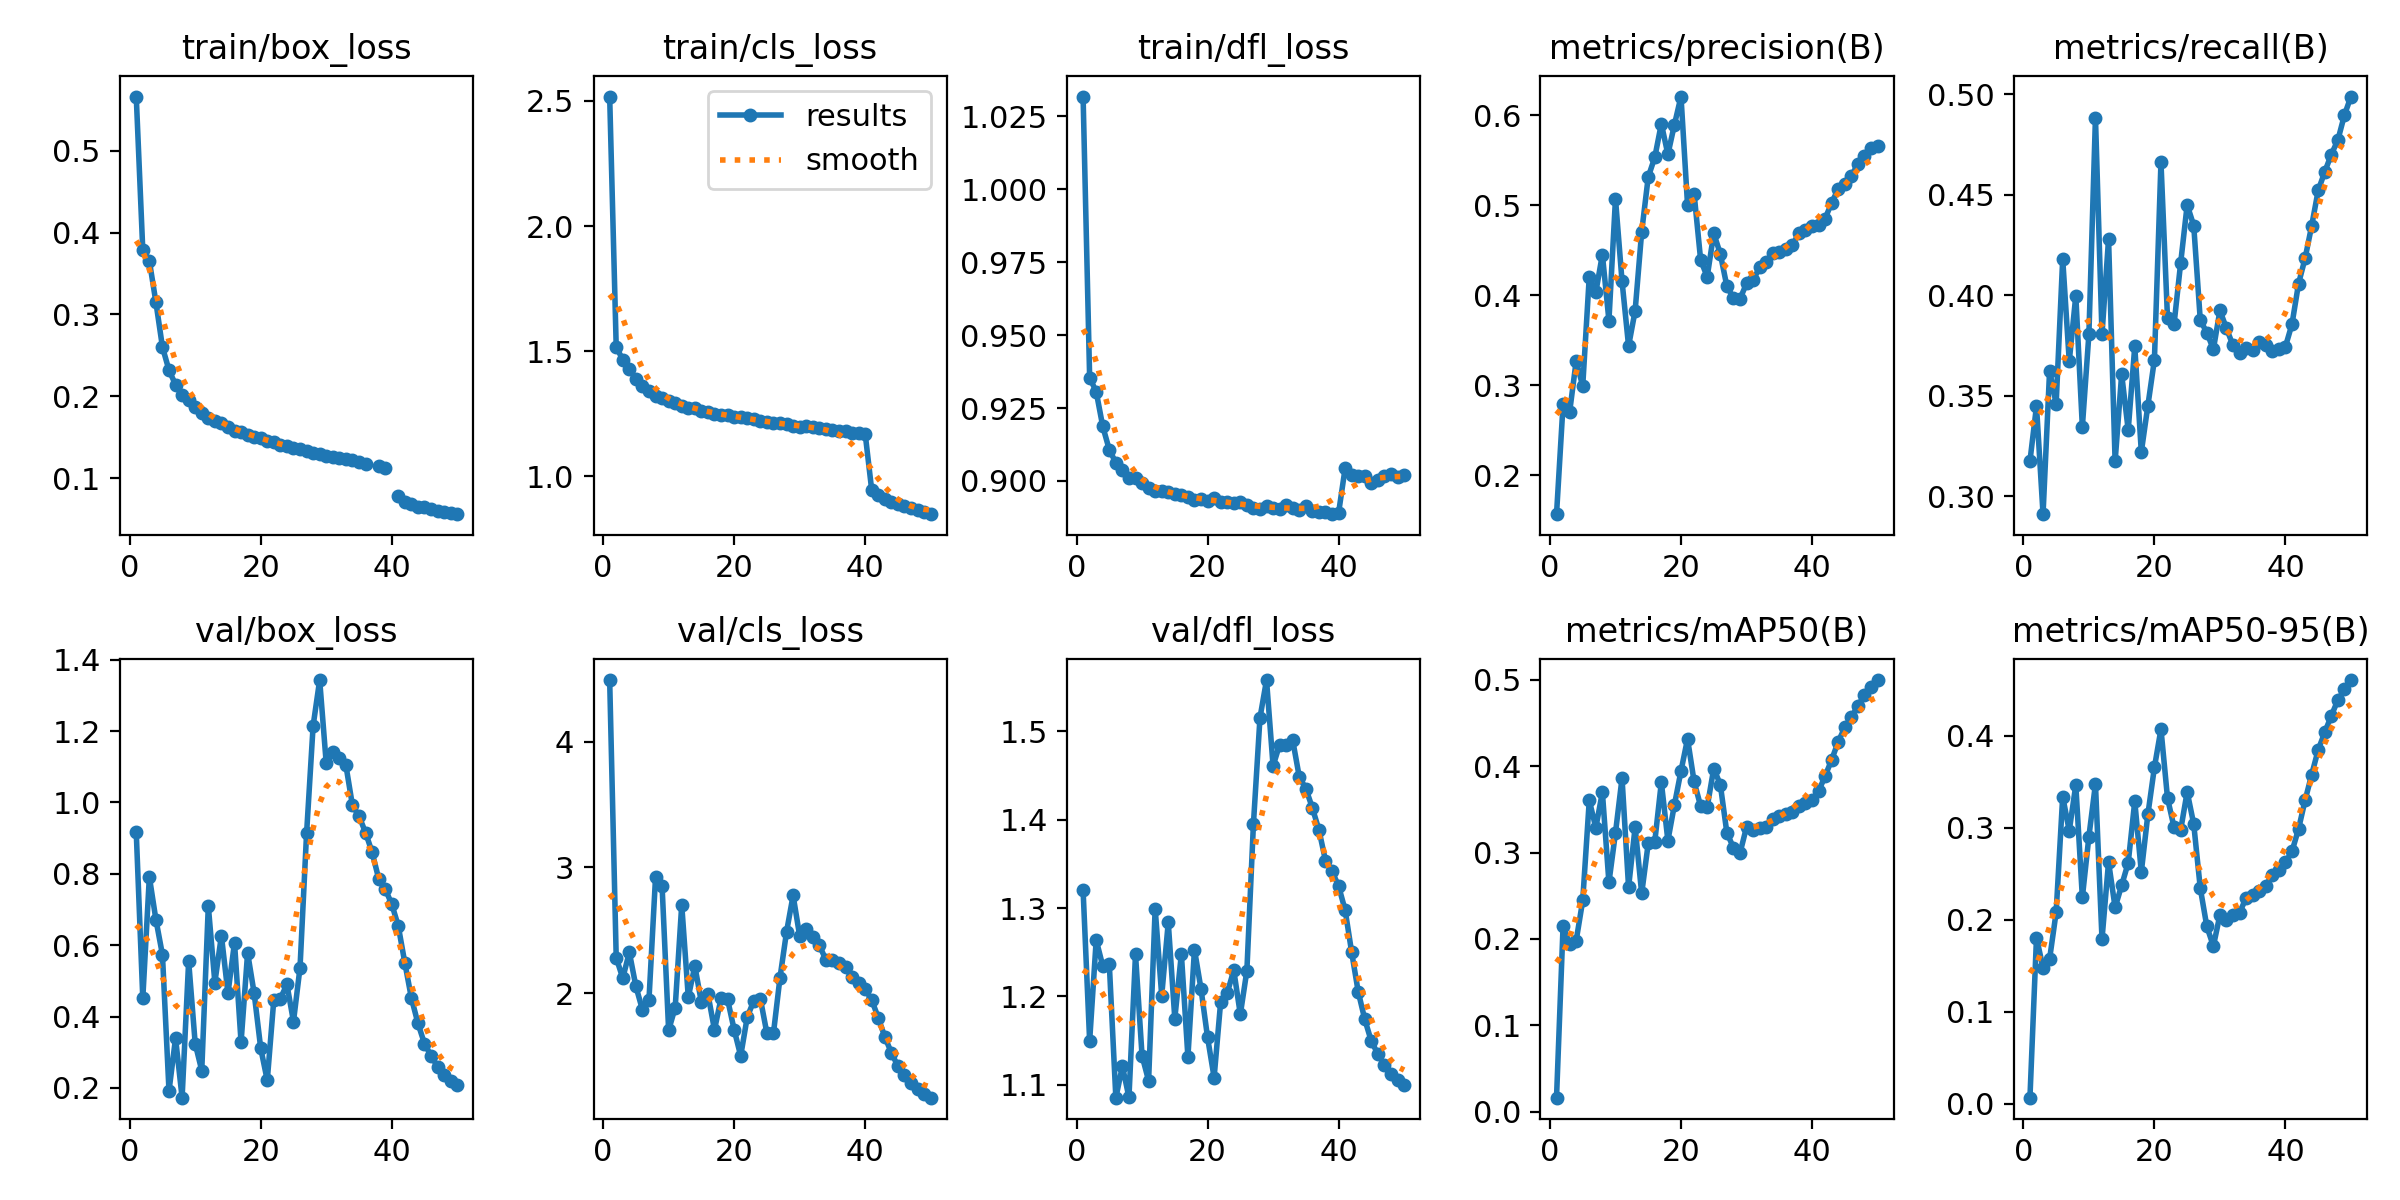

The file beside this chart, header and first rows:
epoch, time, train/box_loss, train/cls_loss, train/dfl_loss, metrics/precision(B), metrics/recall(B), metrics/mAP50(B), metrics/mAP50-95(B), val/box_loss, val/cls_loss, val/dfl_loss, lr/pg0, lr/pg1, lr/pg2, lr/pg3, lr/pg4, lr/pg5, lr/pg6, lr/pg7
1, 243.3, 0.5661, 2.517, 1.032, 0.1567, 0.3175, 0.01616, 0.00687, 0.9163, 4.489, 1.32, 0.009994, 0.003331, 0.009994, 0.003331, 0.009994, 0.003331, 0.009994, 0.003331
2, 425.7, 0.3781, 1.516, 0.9354, 0.2788, 0.3449, 0.2148, 0.1809, 0.4511, 2.28, 1.15, 0.0196, 0.006533, 0.0196, 0.006533, 0.0196, 0.006533, 0.0196, 0.006533
3, 602.2, 0.3654, 1.467, 0.9306, 0.2701, 0.2912, 0.1942, 0.1478, 0.7915, 2.119, 1.264, 0.02881, 0.009602, 0.02881, 0.009602, 0.02881, 0.009602, 0.02881, 0.009602
4, 763.5, 0.3149, 1.431, 0.9187, 0.327, 0.3626, 0.198, 0.1576, 0.672, 2.324, 1.235, 0.02822, 0.009406, 0.02822, 0.009406, 0.02822, 0.009406, 0.02822, 0.009406
5, 931.7, 0.26, 1.388, 0.9107, 0.2991, 0.3461, 0.2446, 0.2084, 0.5732, 2.054, 1.237, 0.02762, 0.009208, 0.02762, 0.009208, 0.02762, 0.009208, 0.02762, 0.009208
6, 1126, 0.2317, 1.359, 0.9062, 0.4209, 0.4181, 0.3606, 0.334, 0.1917, 1.867, 1.085, 0.02703, 0.00901, 0.02703, 0.00901, 0.02703, 0.00901, 0.02703, 0.00901
7, 1645, 0.2141, 1.342, 0.9039, 0.4034, 0.3672, 0.3288, 0.2969, 0.3396, 1.948, 1.121, 0.02644, 0.008812, 0.02644, 0.008812, 0.02644, 0.008812, 0.02644, 0.008812
8, 1810, 0.2016, 1.321, 0.9011, 0.4454, 0.3998, 0.3701, 0.3466, 0.1729, 2.92, 1.086, 0.02584, 0.008614, 0.02584, 0.008614, 0.02584, 0.008614, 0.02584, 0.008614
9, 1977, 0.1952, 1.315, 0.901, 0.372, 0.3346, 0.2655, 0.2245, 0.5554, 2.851, 1.248, 0.02525, 0.008416, 0.02525, 0.008416, 0.02525, 0.008416, 0.02525, 0.008416
10, 2140, 0.1867, 1.301, 0.8995, 0.5074, 0.3807, 0.323, 0.2906, 0.3241, 1.704, 1.133, 0.02465, 0.008218, 0.02465, 0.008218, 0.02465, 0.008218, 0.02465, 0.008218
11, 2306, 0.1791, 1.295, 0.8976, 0.4157, 0.4883, 0.3862, 0.3477, 0.2489, 1.884, 1.105, 0.02406, 0.00802, 0.02406, 0.00802, 0.02406, 0.00802, 0.02406, 0.00802
12, 2475, 0.1735, 1.281, 0.8965, 0.3436, 0.3806, 0.2599, 0.1791, 0.71, 2.702, 1.299, 0.02347, 0.007822, 0.02347, 0.007822, 0.02347, 0.007822, 0.02347, 0.007822
13, 2647, 0.1702, 1.272, 0.8964, 0.3828, 0.428, 0.3296, 0.263, 0.4954, 1.967, 1.201, 0.02287, 0.007624, 0.02287, 0.007624, 0.02287, 0.007624, 0.02287, 0.007624
14, 2802, 0.1669, 1.272, 0.8962, 0.4707, 0.3174, 0.2527, 0.2135, 0.6269, 2.215, 1.284, 0.02228, 0.007426, 0.02228, 0.007426, 0.02228, 0.007426, 0.02228, 0.007426
15, 2972, 0.1626, 1.262, 0.8954, 0.5315, 0.3608, 0.3107, 0.2376, 0.4653, 1.926, 1.175, 0.02168, 0.007228, 0.02168, 0.007228, 0.02168, 0.007228, 0.02168, 0.007228
16, 3139, 0.1576, 1.257, 0.8952, 0.5534, 0.333, 0.3127, 0.2621, 0.6072, 1.992, 1.248, 0.02109, 0.00703, 0.02109, 0.00703, 0.02109, 0.00703, 0.02109, 0.00703
17, 3308, 0.1562, 1.25, 0.8945, 0.5907, 0.3746, 0.3816, 0.3289, 0.3281, 1.708, 1.132, 0.0205, 0.006832, 0.0205, 0.006832, 0.0205, 0.006832, 0.0205, 0.006832
18, 3489, 0.153, 1.246, 0.8935, 0.5567, 0.3221, 0.3139, 0.2521, 0.5786, 1.958, 1.253, 0.0199, 0.006634, 0.0199, 0.006634, 0.0199, 0.006634, 0.0199, 0.006634
19, 3647, 0.1503, 1.247, 0.8937, 0.5898, 0.3451, 0.3554, 0.3145, 0.4652, 1.95, 1.208, 0.01931, 0.006436, 0.01931, 0.006436, 0.01931, 0.006436, 0.01931, 0.006436
20, 3822, 0.1485, 1.237, 0.893, 0.621, 0.3679, 0.3946, 0.3657, 0.3113, 1.708, 1.154, 0.01871, 0.006238, 0.01871, 0.006238, 0.01871, 0.006238, 0.01871, 0.006238
21, 3994, 0.1458, 1.236, 0.8943, 0.5007, 0.4661, 0.4318, 0.4073, 0.2213, 1.5, 1.108, 0.01812, 0.00604, 0.01812, 0.00604, 0.01812, 0.00604, 0.01812, 0.00604
22, 4176, 0.1442, 1.232, 0.8929, 0.5132, 0.3885, 0.3824, 0.3323, 0.4475, 1.809, 1.194, 0.01753, 0.005842, 0.01753, 0.005842, 0.01753, 0.005842, 0.01753, 0.005842
23, 4342, 0.1404, 1.228, 0.8928, 0.4393, 0.3857, 0.3538, 0.3006, 0.4505, 1.938, 1.204, 0.01693, 0.005644, 0.01693, 0.005644, 0.01693, 0.005644, 0.01693, 0.005644
24, 4503, 0.1392, 1.222, 0.8923, 0.4206, 0.4159, 0.3528, 0.2974, 0.4903, 1.955, 1.23, 0.01634, 0.005446, 0.01634, 0.005446, 0.01634, 0.005446, 0.01634, 0.005446
25, 4667, 0.137, 1.219, 0.8927, 0.4688, 0.4449, 0.3974, 0.3391, 0.3862, 1.68, 1.18, 0.01574, 0.005248, 0.01574, 0.005248, 0.01574, 0.005248, 0.01574, 0.005248
26, 4828, 0.1356, 1.214, 0.8916, 0.4462, 0.4347, 0.3789, 0.3042, 0.5374, 1.68, 1.229, 0.01515, 0.00505, 0.01515, 0.00505, 0.01515, 0.00505, 0.01515, 0.00505
27, 4992, 0.1335, 1.212, 0.8909, 0.4102, 0.3877, 0.3231, 0.2345, 0.9131, 2.122, 1.395, 0.01456, 0.004852, 0.01456, 0.004852, 0.01456, 0.004852, 0.01456, 0.004852
28, 5163, 0.1305, 1.208, 0.8903, 0.397, 0.3814, 0.3059, 0.193, 1.215, 2.487, 1.515, 0.01396, 0.004654, 0.01396, 0.004654, 0.01396, 0.004654, 0.01396, 0.004654
29, 5332, 0.1291, 1.202, 0.8916, 0.3958, 0.3731, 0.2992, 0.1715, 1.343, 2.776, 1.558, 0.01337, 0.004456, 0.01337, 0.004456, 0.01337, 0.004456, 0.01337, 0.004456
30, 5499, 0.1271, 1.199, 0.8907, 0.4132, 0.3924, 0.3296, 0.2056, 1.109, 2.455, 1.461, 0.01277, 0.004258, 0.01277, 0.004258, 0.01277, 0.004258, 0.01277, 0.004258
31, 5670, 0.1254, 1.2, 0.8904, 0.4167, 0.3835, 0.3263, 0.1996, 1.14, 2.506, 1.485, 0.01218, 0.00406, 0.01218, 0.00406, 0.01218, 0.00406, 0.01218, 0.00406
32, 5850, 0.124, 1.198, 0.8918, 0.4311, 0.375, 0.3285, 0.2049, 1.123, 2.45, 1.485, 0.01159, 0.003862, 0.01159, 0.003862, 0.01159, 0.003862, 0.01159, 0.003862
33, 6025, 0.1235, 1.194, 0.8906, 0.4367, 0.3713, 0.3298, 0.2077, 1.104, 2.38, 1.49, 0.01099, 0.003664, 0.01099, 0.003664, 0.01099, 0.003664, 0.01099, 0.003664
34, 6214, 0.122, 1.189, 0.8899, 0.4469, 0.374, 0.3393, 0.2241, 0.9918, 2.265, 1.448, 0.0104, 0.003466, 0.0104, 0.003466, 0.0104, 0.003466, 0.0104, 0.003466
35, 6383, 0.1192, 1.184, 0.8913, 0.4481, 0.3728, 0.3426, 0.2273, 0.9618, 2.266, 1.435, 0.009804, 0.003268, 0.009804, 0.003268, 0.009804, 0.003268, 0.009804, 0.003268
36, 6547, 0.1177, 1.181, 0.8897, 0.4518, 0.377, 0.3442, 0.2313, 0.9156, 2.239, 1.413, 0.00921, 0.00307, 0.00921, 0.00307, 0.00921, 0.00307, 0.00921, 0.00307
37, 6712, inf, 1.18, 0.8895, 0.4556, 0.3753, 0.3466, 0.2373, 0.8606, 2.206, 1.388, 0.008616, 0.002872, 0.008616, 0.002872, 0.008616, 0.002872, 0.008616, 0.002872
38, 6877, 0.1143, 1.175, 0.8892, 0.4692, 0.3722, 0.3542, 0.2486, 0.7867, 2.127, 1.354, 0.008022, 0.002674, 0.008022, 0.002674, 0.008022, 0.002674, 0.008022, 0.002674
39, 7036, 0.1117, 1.173, 0.8886, 0.473, 0.3731, 0.3576, 0.2542, 0.7571, 2.083, 1.342, 0.007428, 0.002476, 0.007428, 0.002476, 0.007428, 0.002476, 0.007428, 0.002476
40, 7204, inf, 1.171, 0.889, 0.4767, 0.3745, 0.3613, 0.2626, 0.7155, 2.03, 1.325, 0.006834, 0.002278, 0.006834, 0.002278, 0.006834, 0.002278, 0.006834, 0.002278
41, 7368, 0.07861, 0.9451, 0.9044, 0.4782, 0.3857, 0.3711, 0.2745, 0.6536, 1.945, 1.298, 0.00624, 0.00208, 0.00624, 0.00208, 0.00624, 0.00208, 0.00624, 0.00208
42, 7535, 0.07093, 0.9259, 0.902, 0.4853, 0.4058, 0.3887, 0.2988, 0.5504, 1.803, 1.25, 0.005646, 0.001882, 0.005646, 0.001882, 0.005646, 0.001882, 0.005646, 0.001882
43, 7709, 0.06784, 0.9109, 0.9017, 0.503, 0.4184, 0.4075, 0.33, 0.452, 1.651, 1.205, 0.005052, 0.001684, 0.005052, 0.001684, 0.005052, 0.001684, 0.005052, 0.001684
44, 7908, 0.06514, 0.8993, 0.9016, 0.5182, 0.4345, 0.4284, 0.3577, 0.3812, 1.525, 1.174, 0.004458, 0.001486, 0.004458, 0.001486, 0.004458, 0.001486, 0.004458, 0.001486
45, 8057, 0.06412, 0.8902, 0.8993, 0.5241, 0.4521, 0.445, 0.3847, 0.3241, 1.418, 1.149, 0.003864, 0.001288, 0.003864, 0.001288, 0.003864, 0.001288, 0.003864, 0.001288
46, 8204, 0.06186, 0.8805, 0.9003, 0.5328, 0.4613, 0.4566, 0.4037, 0.2903, 1.346, 1.135, 0.00327, 0.00109, 0.00327, 0.00109, 0.00327, 0.00109, 0.00327, 0.00109
47, 8355, 0.06008, 0.874, 0.9017, 0.5457, 0.47, 0.47, 0.4218, 0.2598, 1.285, 1.122, 0.002676, 0.000892, 0.002676, 0.000892, 0.002676, 0.000892, 0.002676, 0.000892
48, 8515, 0.05877, 0.8672, 0.9025, 0.555, 0.4771, 0.4824, 0.4388, 0.2364, 1.233, 1.113, 0.002082, 0.000694, 0.002082, 0.000694, 0.002082, 0.000694, 0.002082, 0.000694
49, 8671, 0.05707, 0.8588, 0.9012, 0.5632, 0.4895, 0.4916, 0.4505, 0.2197, 1.196, 1.105, 0.001488, 0.000496, 0.001488, 0.000496, 0.001488, 0.000496, 0.001488, 0.000496
50, 8818, 0.05586, 0.8492, 0.902, 0.5655, 0.4988, 0.4999, 0.4606, 0.208, 1.168, 1.1, 0.000894, 0.000298, 0.000894, 0.000298, 0.000894, 0.000298, 0.000894, 0.000298
